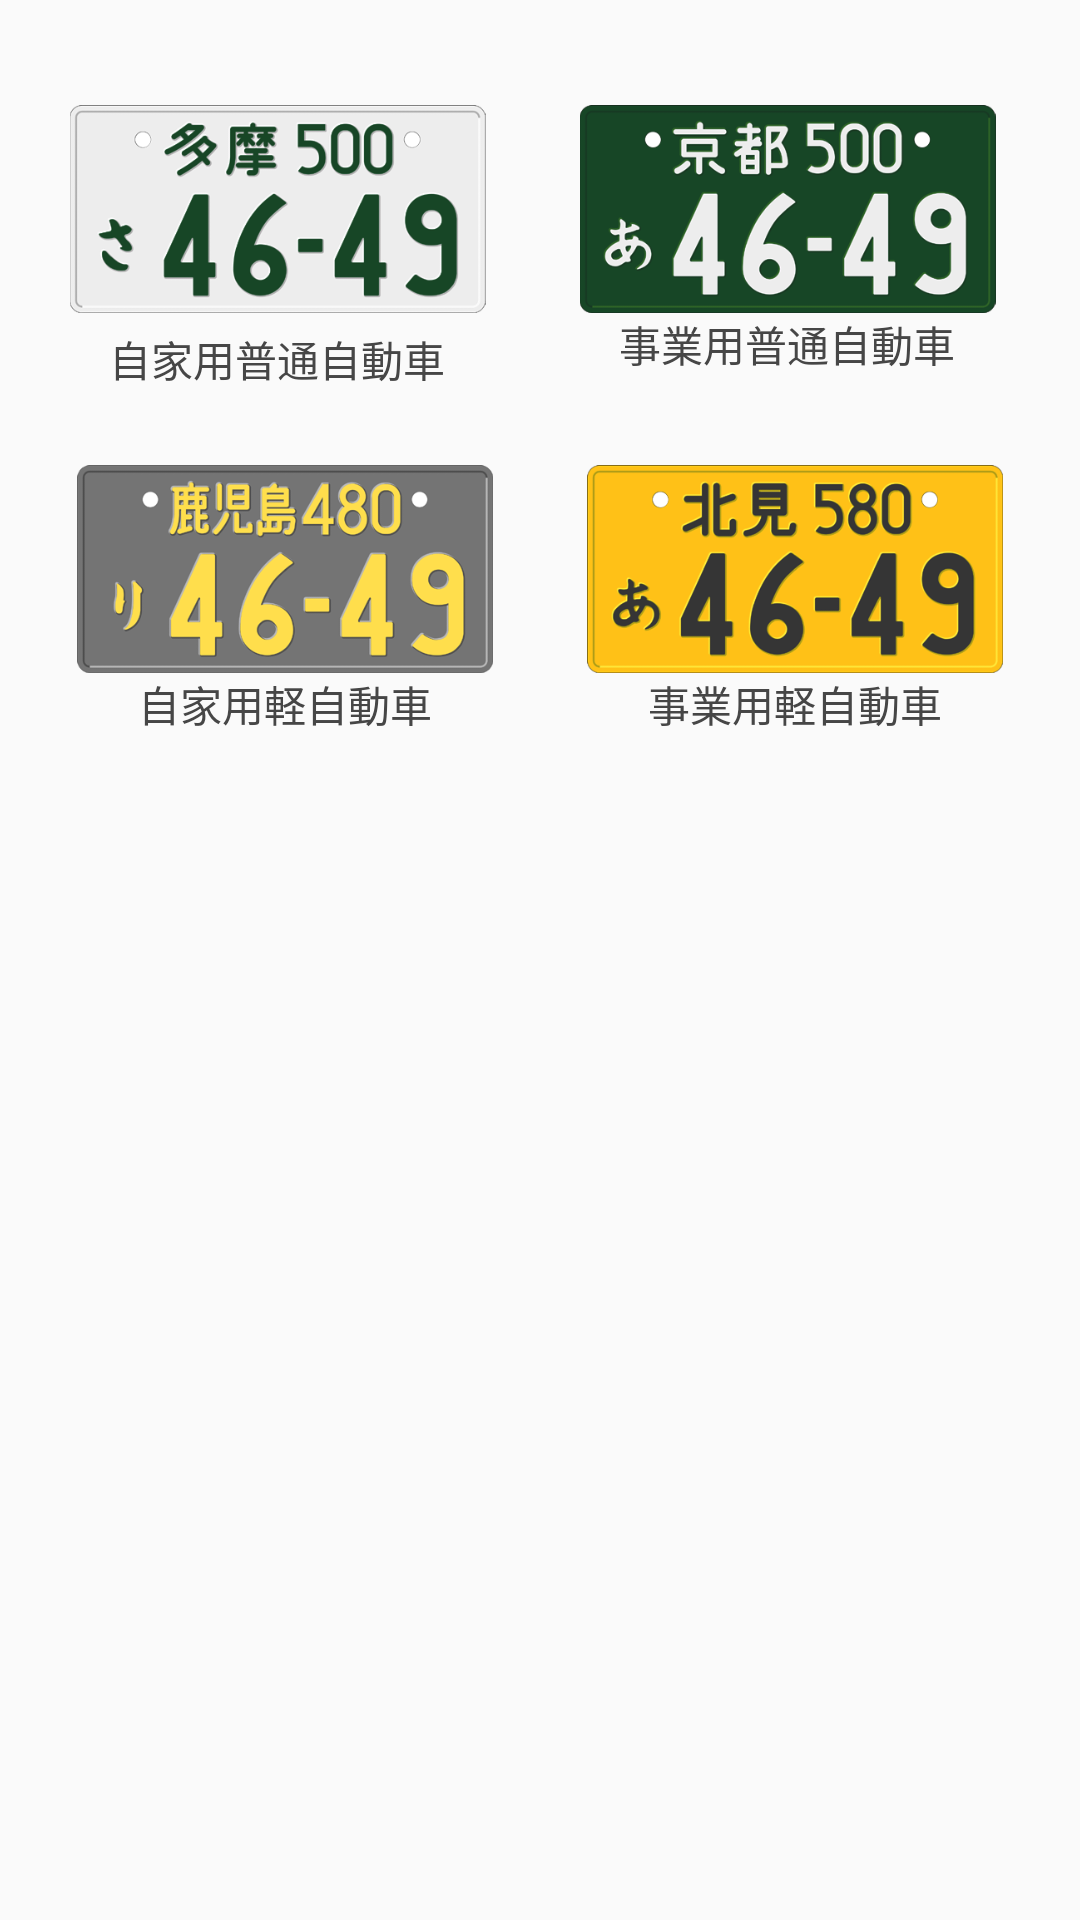

Android layout source for this screen:
<!-- AndroidManifest.xml: application theme AppTheme -->
<!-- res/layout/diag_fragment_illefalparking_01.xml -->
<?xml version="1.0" encoding="utf-8"?>
<RelativeLayout xmlns:android="http://schemas.android.com/apk/res/android"
    android:layout_width="match_parent"
    android:layout_height="wrap_content"
    android:padding="10dp">

    <LinearLayout
        android:id="@+id/number_container"
        android:layout_width="match_parent"
        android:layout_height="wrap_content"
        android:orientation="vertical">

        <LinearLayout
            android:layout_width="match_parent"
            android:layout_height="100dp"
            android:layout_marginTop="20dp"
            android:orientation="horizontal">

            <RelativeLayout
                android:layout_width="0dp"
                android:layout_height="match_parent"
                android:layout_weight="1">

                <ImageView
                    android:layout_margin="5dp"
                    android:layout_width="match_parent"
                    android:layout_height="match_parent"
                    android:layout_above="@+id/number_1"
                    android:src="@drawable/img_number2" />

                <TextView
                    android:id="@+id/number_1"
                    android:layout_width="match_parent"
                    android:layout_height="wrap_content"
                    android:layout_alignParentBottom="true"
                    android:gravity="center"
                    android:text="自家用普通自動車"
                    android:textColor="@color/text_gray_dark" />
            </RelativeLayout>

            <RelativeLayout
                android:layout_margin="5dp"
                android:layout_width="0dp"
                android:layout_height="match_parent"
                android:layout_weight="1">

                <ImageView
                    android:layout_width="match_parent"
                    android:layout_height="match_parent"
                    android:layout_above="@+id/number_2"
                    android:src="@drawable/img_number4" />

                <TextView
                    android:id="@+id/number_2"
                    android:layout_width="match_parent"
                    android:layout_height="wrap_content"
                    android:layout_alignParentBottom="true"
                    android:gravity="center"
                    android:text="事業用普通自動車"
                    android:textColor="@color/text_gray_dark" />
            </RelativeLayout>

        </LinearLayout>


        <LinearLayout

            android:layout_width="match_parent"
            android:layout_height="100dp"
            android:layout_marginTop="20dp"
            android:orientation="horizontal">

            <RelativeLayout
                android:layout_margin="5dp"
                android:layout_width="0dp"
                android:layout_height="match_parent"
                android:layout_weight="1">

                <ImageView

                    android:layout_width="match_parent"
                    android:layout_height="match_parent"
                    android:layout_above="@+id/number_3"
                    android:src="@drawable/img_number3" />

                <TextView
                    android:id="@+id/number_3"
                    android:layout_width="match_parent"
                    android:layout_height="wrap_content"
                    android:layout_alignParentBottom="true"
                    android:gravity="center"
                    android:text="自家用軽自動車"
                    android:textColor="@color/text_gray_dark" />
            </RelativeLayout>

            <RelativeLayout
                android:layout_margin="5dp"
                android:layout_width="0dp"
                android:layout_height="match_parent"
                android:layout_weight="1">

                <ImageView
                    android:layout_width="match_parent"
                    android:layout_height="match_parent"
                    android:layout_above="@+id/number_4"
                    android:src="@drawable/img_number1" />

                <TextView
                    android:id="@+id/number_4"
                    android:layout_width="match_parent"
                    android:layout_height="wrap_content"
                    android:layout_alignParentBottom="true"
                    android:gravity="center"
                    android:text="事業用軽自動車"
                    android:textColor="@color/text_gray_dark" />
            </RelativeLayout>

        </LinearLayout>

    </LinearLayout>

    <RelativeLayout
        android:layout_below="@+id/number_container"
        android:id="@+id/bottom_container"
        android:layout_width="match_parent"
        android:layout_height="wrap_content">


    </RelativeLayout>
</RelativeLayout>
<!-- resources referenced by this layout -->
<resources>
  <color name="text_gray_dark">#464646</color>
  <!-- drawable img_number1: png bitmap (drawable, 38362 bytes) -->
  <!-- drawable img_number2: png bitmap (drawable, 41586 bytes) -->
  <!-- drawable img_number3: png bitmap (drawable, 40576 bytes) -->
  <!-- drawable img_number4: png bitmap (drawable, 40565 bytes) -->
  <style name="AppTheme" parent="Theme.AppCompat.Light.NoActionBar">
          
          <item name="colorPrimary">@color/colorPrimary</item>
          <item name="colorPrimaryDark">@color/colorPrimaryDark</item>
          <item name="colorAccent">@color/colorAccent</item>
  
          <item name="android:windowContentTransitions">true</item>
          <item name="android:windowAllowEnterTransitionOverlap">true</item>
          <item name="android:windowAllowReturnTransitionOverlap">true</item>
          <item name="android:windowSharedElementEnterTransition">@android:transition/move</item>
          <item name="android:windowSharedElementExitTransition">@android:transition/move</item>
      </style>
  <color name="colorPrimary">#77D1DF</color>
  <color name="colorPrimaryDark">#5ba0ab</color>
  <color name="colorAccent">#c6a339</color>
</resources>
